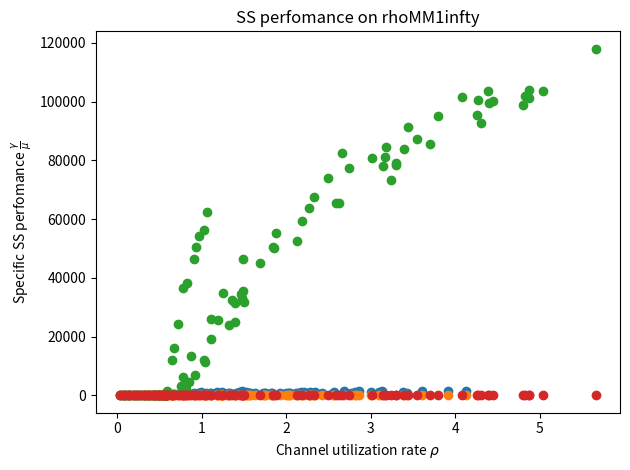

The script that saved this image:
import random
import numpy as np
import matplotlib.pyplot as plt

def poisson():
	time_sequence=[]
	for i in range(N):
		time_sequence.append([np.random.exponential(scale=1/lmb, size=None), np.random.randint(l_min,l_max)])
	return time_sequence

def determenistic():
	time_sequence=[]
	for i in range(N):
		time_sequence.append([tau_0, np.random.randint(l_min,l_max)])
	return time_sequence

def service_system(time_sequence, N_0):
	q=0	#quantity of packages in the storage
	time=0
	mu_list=[]
	packages_rejected=0
	gamma=[]
	time_package_in=[]
	time_package_out=[]
	time_total=0
	i=0
	while i<len(time_sequence)-1 or q>0:
		while i<(len(time_sequence)-1):
			if time>=time_sequence[i][0]:	#add a package to the storage
				time-=time_sequence[i][0]
				time_package_in.append(time_total)	#list of package processing time	
				i+=1
				q+=1
			else:
				break
		if q>0 and q<=N_0:
			mu=C/time_sequence[i][1]
			time+=1/mu	#service time
			time_total+=time	#list of package processing time
			time_package_out.append(time_total)	#list of package processing time	
			rho=lmb/mu 	#calc rho for this package
			P_b = P_n_calc(N_0-1, rho)
			gamma.append(lmb*(1-P_b))
			q-=1
			mu_list.append(mu)
		elif q>N_0:
			packages_rejected+=1	#If storage overfilled a package will be rejected
			q-=1
		elif q==0:
			time=time_sequence[i][0]	#downtime
		else:
			print('Something went wrong')
		
		time_of_processing=timeofprocessing(time_package_in, time_package_out)	#calculating package delay time in service system
		T_av = calc_average_value(time_of_processing)
		gamma_av = calc_average_value(gamma)	#Calculating average gamma
		mu_av = calc_average_value(mu_list)
	return mu_av, gamma_av, T_av, packages_rejected


def MM1N0():
	global N_0
	N_0=10**2
	time_sequence=poisson()
	return service_system(time_sequence, N_0)

def MM1infty():
	global N_0
	N_0=N
	time_sequence=poisson()
	return service_system(time_sequence, N_0)
	
def plotter(x, y, xlabel, ylabel, title):
	plt.grid()
	plt.xlabel(xlabel)
	plt.ylabel(ylabel)
	plt.title(title)
	plt.plot(x, y)
	plt.tight_layout()
	plt.savefig(title+'.eps')
	plt.show()

def plot_scatter(x, y, xlabel, ylabel, title):
	plt.grid()
	plt.xlabel(xlabel)
	plt.ylabel(ylabel)
	plt.title(title)
	plt.scatter(x, y)
	plt.tight_layout()
	plt.savefig(title+'.eps')
	plt.show()

def timeofprocessing(time_in, time_out):
	time_of_processing=[]
	for i in range(len(time_out)):
		time_of_processing.append(time_out[i]-time_in[i])
	return time_of_processing

def arrange(y):
	arranged_y=[]
	while True:
		arranged_y.append(max(y))
		del(y[y.index(max(y))])
		if len(y) == 0:
			break
	return arranged_y

def W_calc(T_package_processing):
	W=[]	#Package wait time in storage
	for i in range(len(T_package_processing)):
		W.append(T_package_processing[i]-1/mu)
	return W

def tau_calc(time_package_out):
	tau=[]
	for i in range(1, len(time_package_out)):
		tau.append(time_package_out[i]-time_package_out[i-1])
	return tau

def P_n_calc(q, rho):
	if rho>=1.0:
		rho=1-10**-6
	P_n=(1-rho)/(1-rho**(N_0+1))*rho**(q+1)	#q+1=n (packages in service system)
	return P_n

def calc_average_value(value_list):
	if len(value_list)<=0:
		return 0
	av_value=0	
	for i in range(len(value_list)):
		av_value+=value_list[i]
	av_value/=len(value_list)
	return av_value

def main(SS_type):
	global lmb
	gamma_lmb, T_lmb, lmb_list, mu_list = [], [], [], []
	rho_list, muxT_av, gammadermu = [], [], []
	lmb=0
	for i in range(100):
		lmb+=10
		if SS_type=='MM1N0':
			mu_av, gamma_av, T_av, packages_rejected= MM1N0()	#Calc MM1N0 SS
		elif SS_type=='MM1infty':
			mu_av, gamma_av, T_av, packages_rejected= MM1infty()	#Calc MM1infty SS
		gamma_lmb.append(gamma_av)
		mu_list.append(mu_av)
		lmb_list.append(lmb)
		T_lmb.append(T_av) 
		print(i,'steps calculated')
		# print('T_av='+str(round(T_av,2)), 'gamma_av='+str(round(gamma_av, 2)))
		print('packages_rejected: ', packages_rejected, 'lambda: ', lmb)

	for i in range(len(lmb_list)):
		rho_list.append(lmb_list[i]/mu_list[i])
		muxT_av.append(mu_list[i]*T_lmb[i])
		gammadermu.append(gamma_lmb[i]/mu_list[i])
	# plotter(lmb_list, T_lmb, r'Package speed $\lambda$', r'Average package delay time $T_{av}$', 'Average delay time')
	# plotter(lmb_list, gamma_lmb, r'Package speed $\lambda$', r'Average SS perfomance $\gamma$', 'SS perfomance gamma(lmb)')
	plot_scatter(rho_list, muxT_av, r'Channel utilization rate $\rho$', r'Specific average delay time $T_{av} \mu$', 'Delay time on rho'+SS_type)
	plot_scatter(rho_list, gammadermu, r'Channel utilization rate $\rho$', r'Specific SS perfomance $\frac{\gamma}{\mu}$', 'SS perfomance on rho'+SS_type)


#############DATA INIT#############
C=10**3	#throughput
l_min=1
l_max=10
N=10**3
tau_0=10
###################################
main('MM1N0')
main('MM1infty')